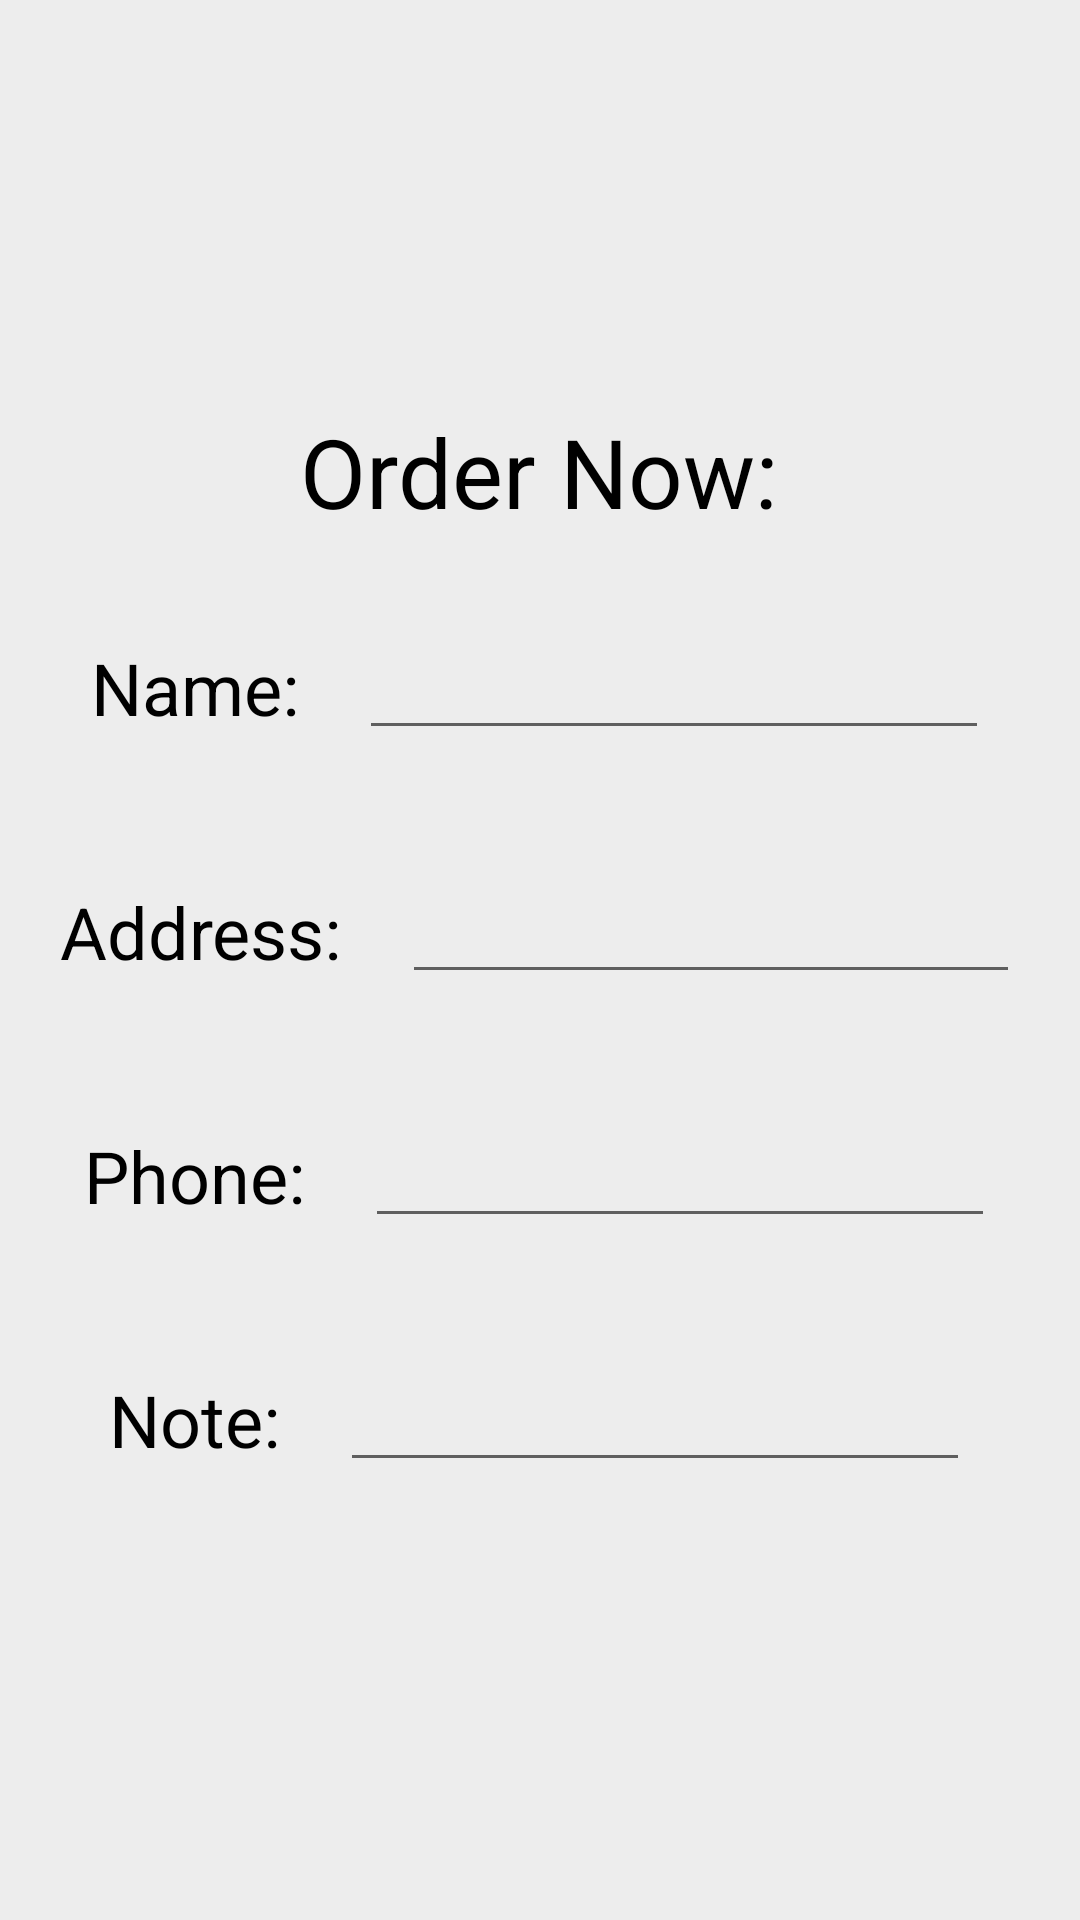

The Android layout XML behind this screen, and the referenced resources:
<!-- AndroidManifest.xml: application theme Theme.MAD_Task_07 -->
<!-- res/layout/activity_order.xml -->
<?xml version="1.0" encoding="utf-8"?>
<RelativeLayout xmlns:android="http://schemas.android.com/apk/res/android"
    xmlns:app="http://schemas.android.com/apk/res-auto"
    xmlns:tools="http://schemas.android.com/tools"
    android:layout_width="match_parent"
    android:layout_height="match_parent"
    tools:context="OrderActivity">

    <LinearLayout
        android:id="@+id/buttons_layout"
        android:layout_width="match_parent"
        android:layout_height="match_parent"
        android:background="#EDEDED"
        android:gravity="center"
        android:orientation="vertical"
        android:paddingVertical="16dp">

        <TextView
            android:id="@+id/order_label"
            android:layout_width="wrap_content"
            android:layout_height="wrap_content"
            android:layout_margin="10dp"
            android:text="Order Now:"
            android:textColor="@color/black"
            android:textSize="32dp" />

        <LinearLayout
            android:layout_width="match_parent"
            android:layout_height="wrap_content"
            android:layout_margin="10dp"
            android:gravity="center"
            android:orientation="horizontal">

            <TextView
                android:id="@+id/name_label"
                android:layout_width="wrap_content"
                android:layout_height="wrap_content"
                android:layout_margin="10dp"
                android:text="Name:"
                android:textColor="@color/black"
                android:textSize="24dp" />

            <EditText
                android:id="@+id/input_name"
                android:layout_width="wrap_content"
                android:layout_height="wrap_content"
                android:layout_margin="10dp"
                android:ems="10"
                android:inputType="textPersonName"
                android:text=""
                android:textColor="@color/black" />

        </LinearLayout>

        <LinearLayout
            android:layout_width="match_parent"
            android:layout_height="wrap_content"
            android:layout_margin="10dp"
            android:gravity="center"
            android:orientation="horizontal">

            <TextView
                android:id="@+id/address_label"
                android:layout_width="wrap_content"
                android:layout_height="wrap_content"
                android:layout_margin="10dp"
                android:text="Address:"
                android:textColor="@color/black"
                android:textSize="24dp" />

            <EditText
                android:id="@+id/input_address"
                android:layout_width="wrap_content"
                android:layout_height="wrap_content"
                android:layout_margin="10dp"
                android:ems="10"
                android:inputType="textMultiLine|textPersonName"
                android:text=""
                android:textColor="@color/black" />

        </LinearLayout>

        <LinearLayout
            android:layout_width="match_parent"
            android:layout_height="wrap_content"
            android:layout_margin="10dp"
            android:gravity="center"
            android:orientation="horizontal">

            <TextView
                android:id="@+id/phone_label"
                android:layout_width="wrap_content"
                android:layout_height="wrap_content"
                android:layout_margin="10dp"
                android:text="Phone:"
                android:textColor="@color/black"
                android:textSize="24dp" />

            <EditText
                android:id="@+id/input_phone"
                android:layout_width="wrap_content"
                android:layout_height="wrap_content"
                android:layout_margin="10dp"
                android:ems="10"
                android:inputType="number|textPersonName"
                android:text=""
                android:textColor="@color/black" />

        </LinearLayout>

        <LinearLayout
            android:layout_width="match_parent"
            android:layout_height="wrap_content"
            android:gravity="center"
            android:layout_margin="10dp">

            <TextView
                android:id="@+id/node_label"
                android:layout_width="wrap_content"
                android:layout_height="wrap_content"
                android:layout_margin="10dp"
                android:text="Note:"
                android:textColor="@color/black"
                android:textSize="24dp" />

            <EditText
                android:id="@+id/input_node"
                android:layout_width="wrap_content"
                android:layout_height="wrap_content"
                android:layout_margin="10dp"
                android:ems="10"
                android:inputType="textMultiLine|textPersonName"
                android:text=""
                android:textColor="@color/black" />

        </LinearLayout>
    </LinearLayout>
</RelativeLayout>
<!-- resources referenced by this layout -->
<resources>
  <style name="Theme.MAD_Task_07" parent="Theme.MaterialComponents.DayNight.DarkActionBar">
          
          <item name="colorPrimary">@color/purple_500</item>
          <item name="colorPrimaryVariant">@color/purple_700</item>
          <item name="colorOnPrimary">@color/white</item>
          
          <item name="colorSecondary">@color/teal_200</item>
          <item name="colorSecondaryVariant">@color/teal_700</item>
          <item name="colorOnSecondary">@color/black</item>
          
          <item name="android:statusBarColor">?attr/colorPrimaryVariant</item>
          
      </style>
  <!-- not gathered from this repository: default colours our renderer supplied (Android Studio template values) -->
  <color name="purple_500">#FF6200EE</color>
  <color name="purple_700">#FF3700B3</color>
  <color name="teal_200">#FF03DAC5</color>
  <color name="teal_700">#FF018786</color>
  <color name="black">#FF000000</color>
  <color name="white">#FFFFFFFF</color>
</resources>
